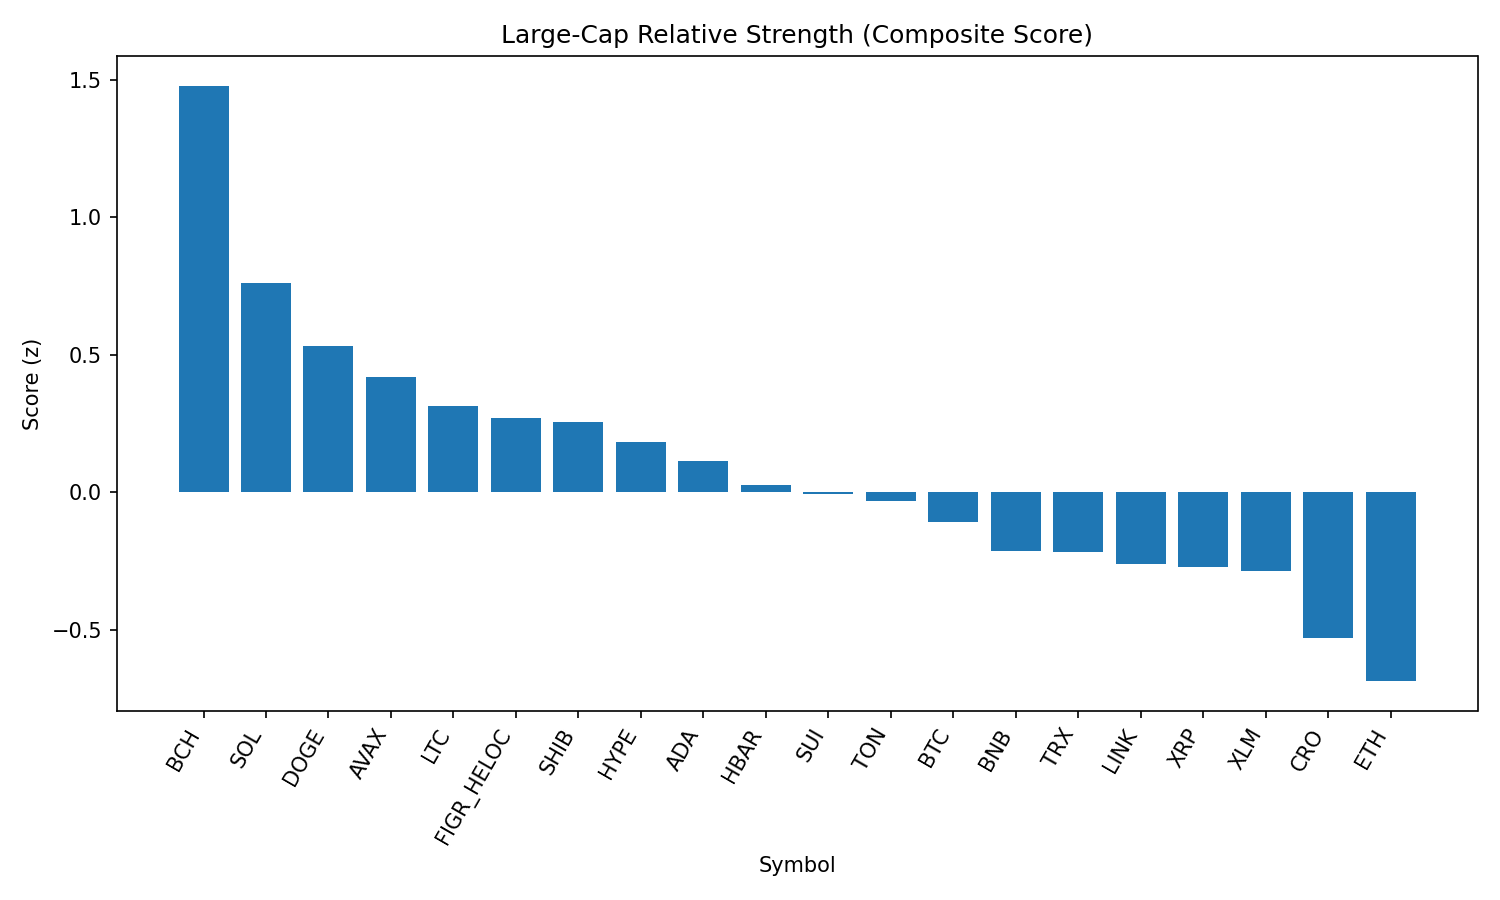

The data file committed next to this chart (first rows):
rank, name, symbol, price, pct_1h, pct_24h, pct_7d, pct_1h_vs_btc, pct_24h_vs_btc, pct_7d_vs_btc, market_cap_rank, market_cap, volume_usd, score
1, Bitcoin Cash, BCH, 587, 0.4691, 4.094, 7.125, 0.5082, 3.579, 7.23, 21, 11690431125, 391144789, 1.478
2, Solana, SOL, 211, -0.272, 4.014, 6.145, -0.2329, 3.499, 6.249, 6, 114477078619, 9311816531, 0.7609
3, Dogecoin, DOGE, 0.2155, 0.6219, 0.9131, -1.251, 0.661, 0.3983, -1.146, 9, 32491246961, 2032006324, 0.5322
4, Avalanche, AVAX, 24.43, -0.2163, 3.128, 1.142, -0.1772, 2.613, 1.247, 23, 10330253785, 753495551, 0.42
5, Litecoin, LTC, 111.4, 0.1999, 1.631, -2.054, 0.239, 1.116, -1.949, 28, 8497097933, 570895145, 0.3124
6, Figure Heloc, FIGR_HELOC, 1.006, 0.0, 1.861, 1.004, 0.03909, 1.347, 1.109, 17, 12251686805, 13979600, 0.2702
7, Shiba Inu, SHIB, 1.242e-05, 0.1045, 1.628, -0.7356, 0.1436, 1.113, -0.6307, 31, 7324480427, 202317722, 0.2574
8, Hyperliquid, HYPE, 45.11, -0.0249, 2.499, -7.988, 0.01419, 1.984, -7.883, 18, 12213998004, 312772662, 0.1819
9, Cardano, ADA, 0.8366, -0.1461, 2.18, -3.194, -0.107, 1.665, -3.089, 11, 30537331170, 1501041112, 0.1126
10, Hedera, HBAR, 0.2209, 0.1637, 1.292, -7.998, 0.2028, 0.7769, -7.893, 25, 9396785470, 268199645, 0.02728
11, Sui, SUI, 3.33, 0.03595, 1.179, -3.651, 0.07504, 0.6643, -3.546, 19, 11910030557, 969517946, -0.004626
12, Toncoin, TON, 3.17, 0.009452, 0.8693, -0.5448, 0.04854, 0.3546, -0.4399, 29, 8148589440, 125754082, -0.03257
13, Bitcoin, BTC, 111071, -0.03909, 0.5148, -0.1048, 0.0, 0.0, 0.0, 1, 2212226513002, 49060842452, -0.1067
14, BNB, BNB, 852.4, 0.1119, -0.1242, -0.7509, 0.151, -0.639, -0.646, 5, 118653826915, 1256048340, -0.2116
15, TRON, TRX, 0.3384, 0.23, -0.294, -3.27, 0.2691, -0.8088, -3.166, 10, 32038495421, 867781774, -0.2164
16, Chainlink, LINK, 23.4, -0.1889, 0.9795, -3.397, -0.1498, 0.4647, -3.292, 13, 15868862404, 1127467536, -0.2604
17, XRP, XRP, 2.84, -0.3599, 1.664, -5.289, -0.3208, 1.149, -5.184, 3, 169103226487, 7617987003, -0.2693
18, Stellar, XLM, 0.364, -0.116, 0.9366, -6.425, -0.07689, 0.4219, -6.32, 22, 11550255586, 280893597, -0.2869
19, Cronos, CRO, 0.2659, -1.345, 0.8081, 28.55, -1.306, 0.2933, 28.65, 26, 8952865133, 319602375, -0.5298
20, Ethereum, ETH, 4326, 0.04836, -1.354, -5.575, 0.08745, -1.869, -5.47, 2, 522280556546, 32423420175, -0.6856
21, World Liberty Financial, WLFI, 0.2277, -1.085, -1.986, 0.0, -1.046, -2.501, 0.1048, 33, 6229675277, 1331931184, -1.809
